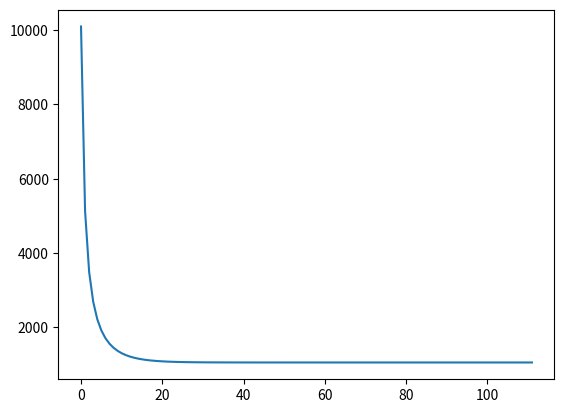

Write the Python code that produced this figure.
import matplotlib . pyplot as plt


def next_node(r: float, s: float, R_i: list) -> float:
    return (r + s * R_i[-1] / (s + R_i[-1]))


def gen_data(r: float, s: float) -> list:
    R_i = [r + s]
    while len(R_i) < 2 or (R_i[-2] - R_i[-1] >= 1e-7):
        R_i.append(next_node(r, s, R_i))
    return R_i


if __name__ == "__main__":
    s = 10000.0
    r = 100.0
    R_i = gen_data(r=r, s=s)
    print(R_i[-1])
    plt.plot(R_i)
    plt.savefig("1_8.png")
